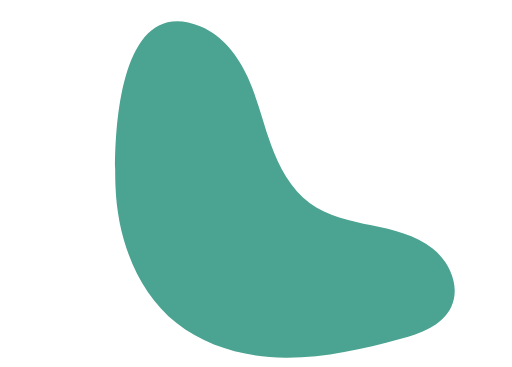
t = 0.00 s
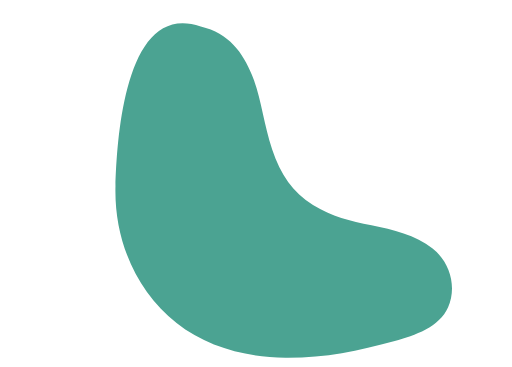
t = 2.00 s
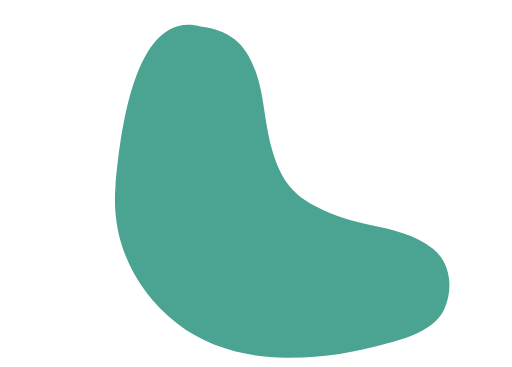
t = 4.00 s
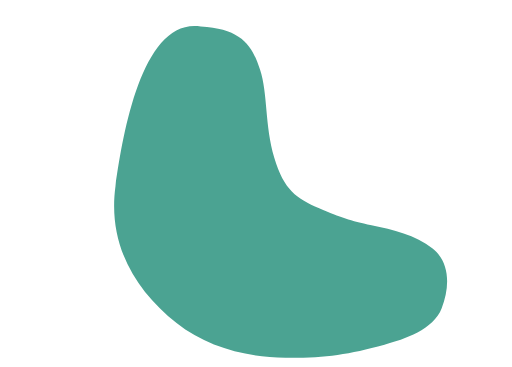
t = 6.00 s
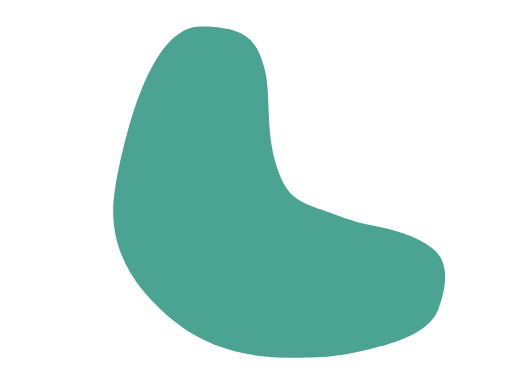
t = 8.00 s

The animated SVG that drew these frames (rendered in a browser with its animation timeline set to each time). Animation: 1 SMIL element (animate=1); frames cover the first 8.00 s, repeats indefinitely.

<svg width="" height="" viewBox="0 0 251 180" fill="none" xmlns="http://www.w3.org/2000/svg">
<rect width="251" height="180" />
<path d="M56.5791 91.3681C57.5191 116.628 66.7791 142.718 86.5391 158.478C101.419 170.338 120.899 175.308 139.929 175.478C158.959 175.638 177.729 171.338 196.079 166.318C205.989 163.608 216.979 159.738 221.299 150.418C225.829 140.628 220.599 128.538 212.119 121.878C203.639 115.218 192.709 112.718 182.149 110.498C171.599 108.278 160.659 105.998 151.939 99.6481C142.529 92.7981 136.819 81.9781 132.859 71.0381C128.899 60.0981 126.329 48.6381 121.519 38.0481C116.709 27.4581 109.139 17.4681 98.3891 13.0181C57.3591 -3.97193 55.7091 67.8681 56.5791 91.3681Z" fill="#4BA392">
                                    <animate attributeName="d" values="M56.5791 91.3681C57.5191 116.628 66.7791 142.718 86.5391 158.478C101.419 170.338 120.899 175.308 139.929 175.478C158.959 175.638 177.729 171.338 196.079 166.318C205.989 163.608 216.979 159.738 221.299 150.418C225.829 140.628 220.599 128.538 212.119 121.878C203.639 115.218 192.709 112.718 182.149 110.498C171.599 108.278 160.659 105.998 151.939 99.6481C142.529 92.7981 136.819 81.9781 132.859 71.0381C128.899 60.0981 126.329 48.6381 121.519 38.0481C116.709 27.4581 109.139 17.4681 98.3891 13.0181C57.3591 -3.97193 55.7091 67.8681 56.5791 91.3681Z;M56.579 91.3681C51 121.878 66.779 142.718 86.539 158.478C101.419 170.338 120.899 175.308 139.929 175.478C158.959 175.638 167.65 175.02 186 170C195.91 167.29 211 162.434 215 151.5C219.022 140.505 220.599 128.538 212.119 121.878C203.639 115.218 192.709 112.718 182.149 110.498C171.599 108.278 169.5 107 158 103C146.5 99 139.929 97 135 79.5C130.071 62 133 45 129.5 33C126 21 122 13.0181 98.389 13.0181C74.7781 13.0181 62.1581 60.8581 56.579 91.3681Z;M56.5791 91.3681C57.5191 116.628 66.7791 142.718 86.5391 158.478C101.419 170.338 120.899 175.308 139.929 175.478C158.959 175.638 177.729 171.338 196.079 166.318C205.989 163.608 216.979 159.738 221.299 150.418C225.829 140.628 220.599 128.538 212.119 121.878C203.639 115.218 192.709 112.718 182.149 110.498C171.599 108.278 160.659 105.998 151.939 99.6481C142.529 92.7981 136.819 81.9781 132.859 71.0381C128.899 60.0981 126.329 48.6381 121.519 38.0481C116.709 27.4581 109.139 17.4681 98.3891 13.0181C57.3591 -3.97193 55.7091 67.8681 56.5791 91.3681Z" begin="0s" dur="16s" repeatCount="indefinite" fill="freeze" calcMode="linear" keyTimes="0;0.5;1"/></path>
</svg>